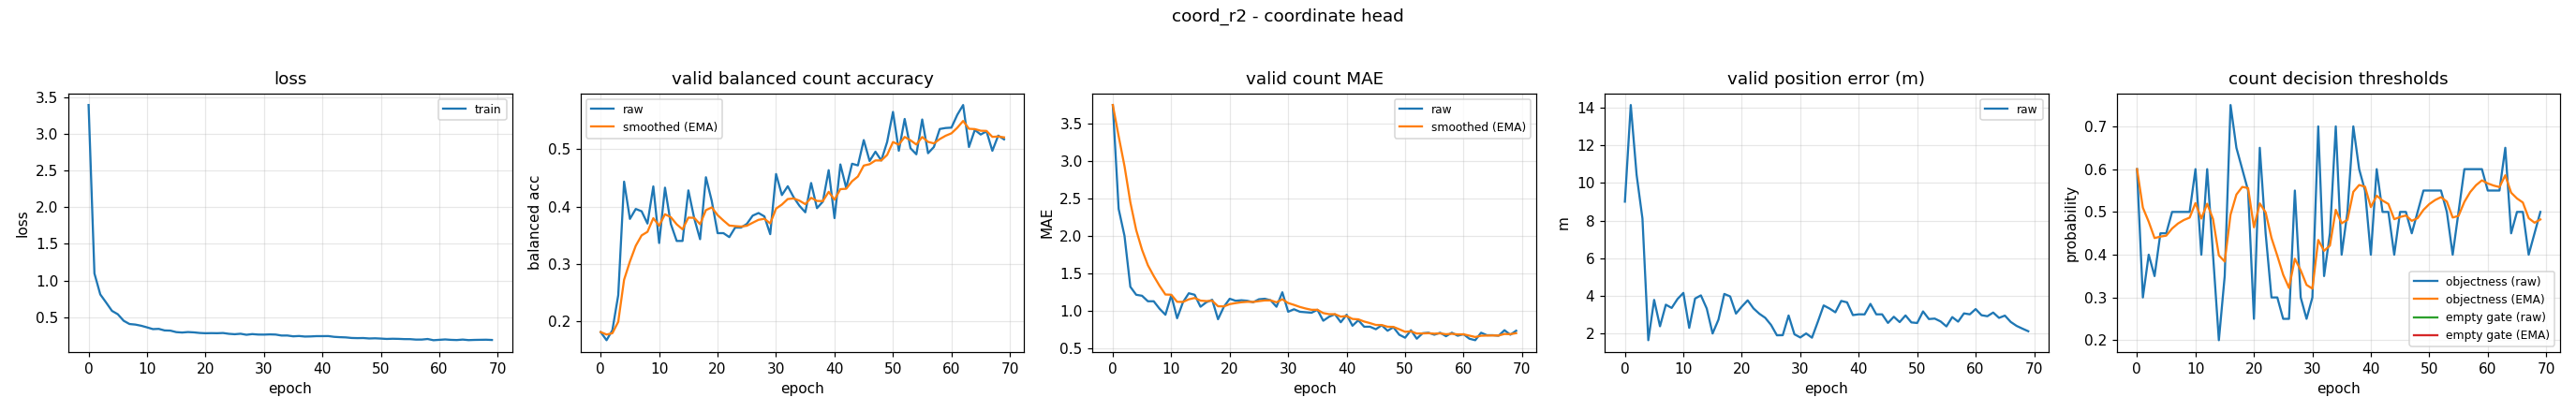

Values plotted in this chart, from the file beside it:
epoch, train_loss, valid_bal, valid_bal_smoothed, valid_mae, valid_mae_smoothed, valid_error_m, valid_threshold, valid_threshold_smoothed, valid_empty_threshold, valid_empty_threshold_smoothed
0, 3.391, 0.1809, 0.1809, 3.753, 3.753, 9.013, 0.6, 0.6, nan, nan
1, 1.096, 0.1667, 0.1766, 2.367, 3.337, 14.14, 0.3, 0.51, nan, nan
2, 0.8109, 0.1842, 0.1789, 2.007, 2.938, 10.44, 0.4, 0.477, nan, nan
3, 0.7002, 0.2453, 0.1988, 1.327, 2.455, 8.117, 0.35, 0.4389, nan, nan
4, 0.5865, 0.4435, 0.2722, 1.22, 2.084, 1.659, 0.45, 0.4422, nan, nan
5, 0.5407, 0.3785, 0.3041, 1.207, 1.821, 3.798, 0.45, 0.4446, nan, nan
6, 0.4517, 0.3959, 0.3316, 1.133, 1.615, 2.398, 0.5, 0.4612, nan, nan
7, 0.4075, 0.3918, 0.3497, 1.133, 1.47, 3.544, 0.5, 0.4728, nan, nan
8, 0.3999, 0.3704, 0.3559, 1.033, 1.339, 3.372, 0.5, 0.481, nan, nan
9, 0.3839, 0.4352, 0.3797, 0.9533, 1.223, 3.846, 0.5, 0.4867, nan, nan
10, 0.3619, 0.3364, 0.3667, 1.213, 1.22, 4.17, 0.6, 0.5207, nan, nan
11, 0.3382, 0.433, 0.3866, 0.9067, 1.126, 2.316, 0.4, 0.4845, nan, nan
12, 0.3414, 0.3695, 0.3815, 1.12, 1.124, 3.87, 0.6, 0.5191, nan, nan
13, 0.3202, 0.34, 0.369, 1.24, 1.159, 4.038, 0.4, 0.4834, nan, nan
14, 0.3174, 0.34, 0.3603, 1.22, 1.177, 3.339, 0.2, 0.3984, nan, nan
15, 0.2971, 0.4283, 0.3807, 1.06, 1.142, 2.016, 0.35, 0.3839, nan, nan
16, 0.2915, 0.3795, 0.3803, 1.12, 1.136, 2.75, 0.75, 0.4937, nan, nan
17, 0.298, 0.3431, 0.3692, 1.153, 1.141, 4.115, 0.65, 0.5406, nan, nan
18, 0.2937, 0.4512, 0.3938, 0.8933, 1.067, 3.984, 0.6, 0.5584, nan, nan
19, 0.2857, 0.4098, 0.3986, 1.06, 1.065, 3.071, 0.55, 0.5559, nan, nan
20, 0.2819, 0.3536, 0.3851, 1.167, 1.095, 3.445, 0.25, 0.4641, nan, nan
21, 0.2834, 0.3536, 0.3756, 1.14, 1.109, 3.776, 0.65, 0.5199, nan, nan
22, 0.2823, 0.3467, 0.367, 1.147, 1.12, 3.345, 0.45, 0.4989, nan, nan
23, 0.2851, 0.3634, 0.3659, 1.14, 1.126, 3.063, 0.3, 0.4392, nan, nan
24, 0.2741, 0.3634, 0.3651, 1.12, 1.124, 2.849, 0.3, 0.3975, nan, nan
25, 0.2686, 0.3698, 0.3665, 1.16, 1.135, 2.47, 0.25, 0.3532, nan, nan
26, 0.275, 0.3842, 0.3718, 1.167, 1.144, 1.92, 0.25, 0.3223, nan, nan
27, 0.261, 0.3888, 0.3769, 1.147, 1.145, 1.926, 0.55, 0.3906, nan, nan
28, 0.2703, 0.3829, 0.3787, 1.06, 1.12, 2.971, 0.3, 0.3634, nan, nan
29, 0.264, 0.3519, 0.3706, 1.253, 1.16, 1.973, 0.25, 0.3294, nan, nan
30, 0.2633, 0.4568, 0.3965, 0.9933, 1.11, 1.806, 0.3, 0.3206, nan, nan
31, 0.2662, 0.4201, 0.4036, 1.027, 1.085, 2.017, 0.7, 0.4344, nan, nan
32, 0.2639, 0.4356, 0.4132, 0.9933, 1.057, 1.794, 0.35, 0.4091, nan, nan
33, 0.2506, 0.4164, 0.4141, 0.9867, 1.036, 2.635, 0.45, 0.4214, nan, nan
34, 0.251, 0.4014, 0.4103, 0.98, 1.019, 3.505, 0.7, 0.5049, nan, nan
35, 0.2399, 0.39, 0.4042, 1.02, 1.02, 3.341, 0.4, 0.4735, nan, nan
36, 0.2442, 0.4411, 0.4153, 0.8733, 0.9757, 3.14, 0.5, 0.4814, nan, nan
37, 0.2368, 0.3973, 0.4099, 0.9267, 0.961, 3.744, 0.7, 0.547, nan, nan
38, 0.2385, 0.4086, 0.4095, 0.96, 0.9607, 3.669, 0.6, 0.5629, nan, nan
39, 0.2425, 0.4636, 0.4257, 0.8533, 0.9285, 2.991, 0.55, 0.559, nan, nan
40, 0.2424, 0.3798, 0.412, 0.9533, 0.9359, 3.034, 0.4, 0.5113, nan, nan
41, 0.2434, 0.4736, 0.4305, 0.8067, 0.8972, 3.029, 0.6, 0.5379, nan, nan
42, 0.2328, 0.4326, 0.4311, 0.88, 0.892, 3.587, 0.5, 0.5265, nan, nan
43, 0.2282, 0.4748, 0.4442, 0.7933, 0.8624, 3.032, 0.5, 0.5186, nan, nan
44, 0.2253, 0.4719, 0.4525, 0.7933, 0.8417, 3.032, 0.4, 0.483, nan, nan
45, 0.2175, 0.5161, 0.4716, 0.76, 0.8172, 2.576, 0.5, 0.4881, nan, nan
46, 0.2154, 0.4796, 0.474, 0.8133, 0.816, 2.904, 0.5, 0.4917, nan, nan
47, 0.2165, 0.4959, 0.4806, 0.74, 0.7932, 2.621, 0.45, 0.4792, nan, nan
48, 0.2106, 0.4805, 0.4805, 0.7867, 0.7913, 2.974, 0.5, 0.4854, nan, nan
49, 0.213, 0.5128, 0.4902, 0.6867, 0.7599, 2.604, 0.55, 0.5048, nan, nan
50, 0.2092, 0.5653, 0.5127, 0.6467, 0.7259, 2.573, 0.55, 0.5184, nan, nan
51, 0.2042, 0.4975, 0.5082, 0.7467, 0.7321, 3.188, 0.55, 0.5278, nan, nan
52, 0.2069, 0.553, 0.5216, 0.6333, 0.7025, 2.783, 0.55, 0.5345, nan, nan
53, 0.2053, 0.5018, 0.5157, 0.7067, 0.7037, 2.807, 0.5, 0.5241, nan, nan
54, 0.202, 0.4913, 0.5084, 0.7133, 0.7066, 2.656, 0.4, 0.4869, nan, nan
55, 0.2015, 0.5521, 0.5215, 0.6867, 0.7006, 2.392, 0.5, 0.4908, nan, nan
56, 0.1954, 0.4932, 0.513, 0.7133, 0.7044, 2.886, 0.6, 0.5236, nan, nan
57, 0.1958, 0.5041, 0.5103, 0.6667, 0.6931, 2.644, 0.6, 0.5465, nan, nan
58, 0.2034, 0.5354, 0.5179, 0.7133, 0.6992, 3.082, 0.6, 0.5626, nan, nan
59, 0.1869, 0.5372, 0.5237, 0.6733, 0.6914, 3.033, 0.6, 0.5738, nan, nan
... 10 more rows
